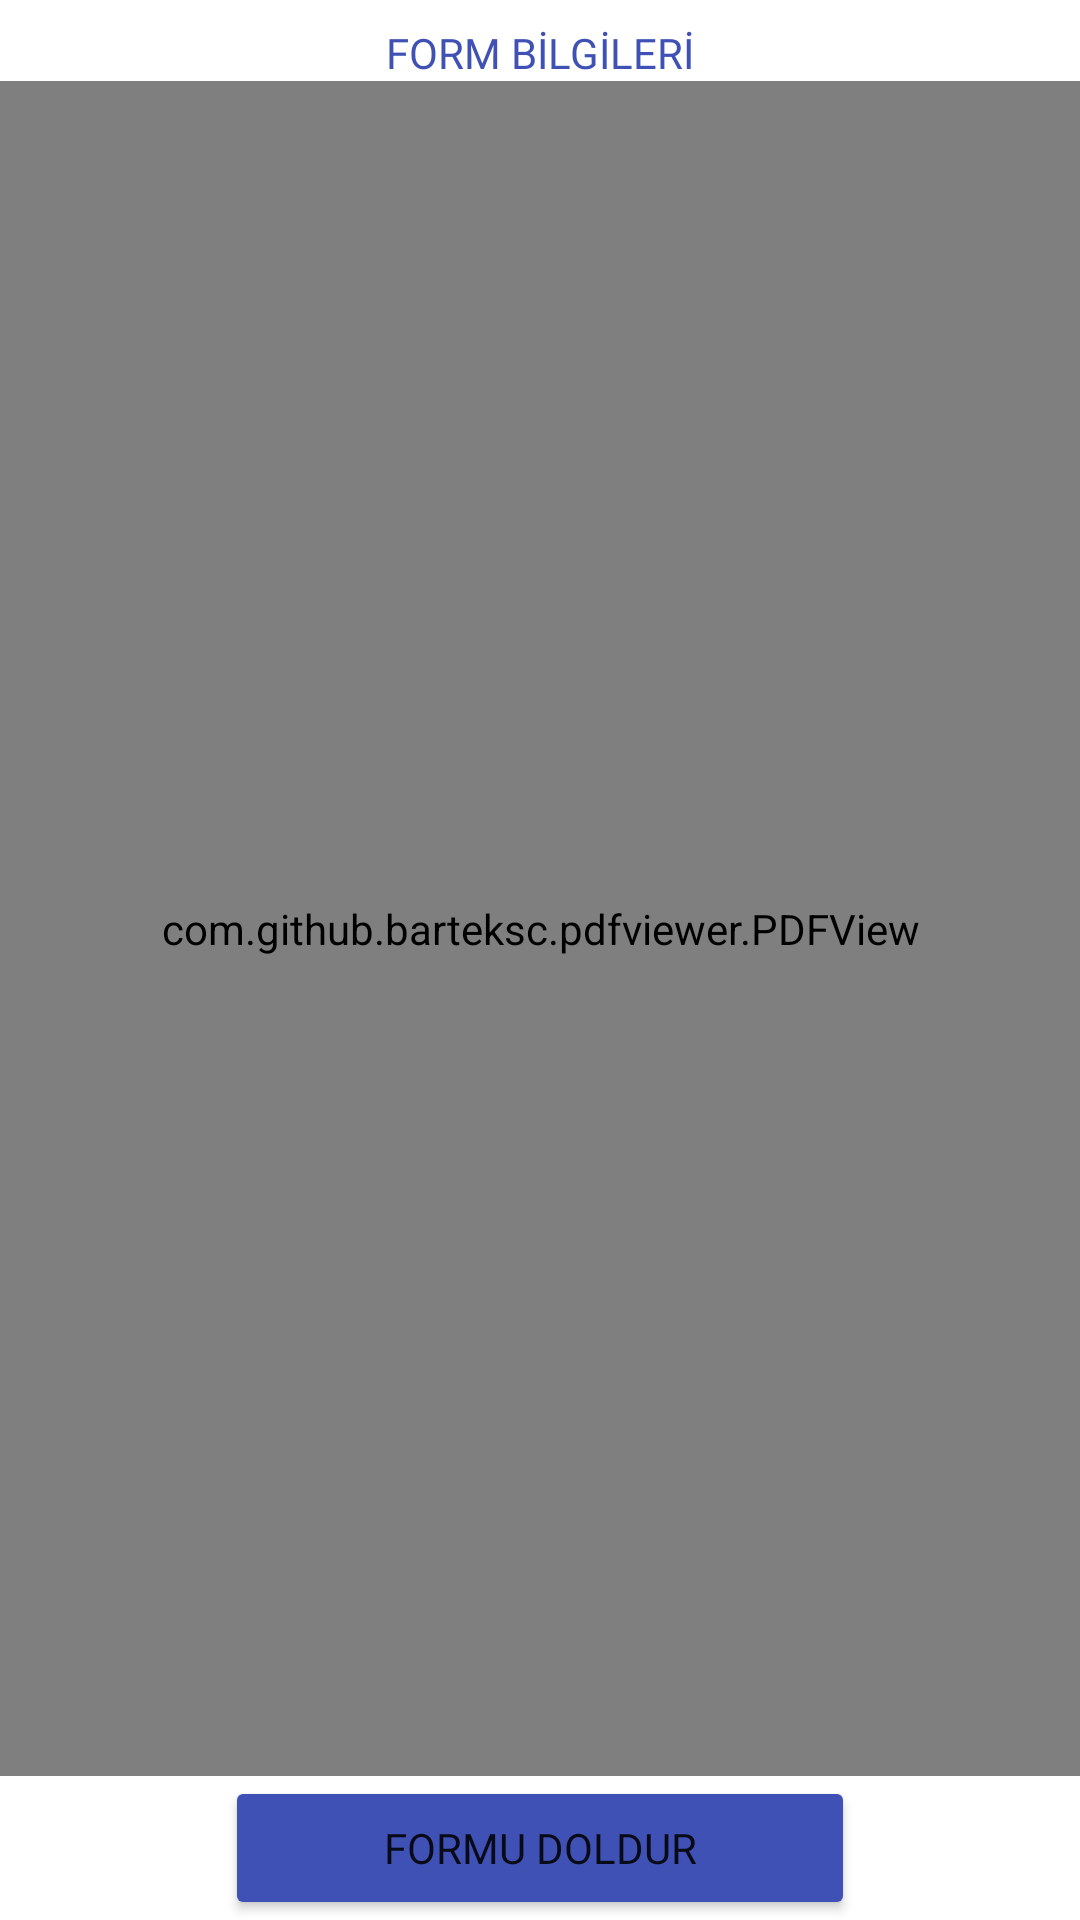

Layout XML and referenced resources for this Android screen:
<!-- AndroidManifest.xml: application theme Theme.GenclikVeSporForm -->
<!-- res/layout/activity_form_bilgileri.xml -->
<?xml version="1.0" encoding="utf-8"?>

<androidx.constraintlayout.widget.ConstraintLayout xmlns:android="http://schemas.android.com/apk/res/android"
    xmlns:app="http://schemas.android.com/apk/res-auto"
    xmlns:tools="http://schemas.android.com/tools"
    android:layout_width="match_parent"
    android:layout_height="match_parent"
    tools:context=".FormBilgileriActivity">


    <com.github.barteksc.pdfviewer.PDFView
        android:id="@+id/pdfOkuyucu"
        android:layout_width="match_parent"
        android:layout_height="0dp"
        app:layout_constraintBottom_toTopOf="@+id/buttonFormuDoldur"
        app:layout_constraintEnd_toEndOf="parent"
        app:layout_constraintHorizontal_bias="0.5"
        app:layout_constraintStart_toStartOf="parent"
        app:layout_constraintTop_toBottomOf="@+id/textView11" />

    <Button
        android:id="@+id/buttonFormuDoldur"
        android:layout_width="0dp"
        android:layout_height="wrap_content"
        android:layout_marginStart="75dp"
        android:layout_marginEnd="75dp"
        android:backgroundTint="#3F51B5"
        android:fontFamily="@font/suez_one"
        android:text="Formu Doldur"
        app:layout_constraintBottom_toBottomOf="parent"
        app:layout_constraintEnd_toEndOf="parent"
        app:layout_constraintHorizontal_bias="0.0"
        app:layout_constraintStart_toStartOf="parent" />

    <TextView
        android:id="@+id/textView11"
        android:layout_width="wrap_content"
        android:layout_height="wrap_content"
        android:layout_marginTop="8dp"
        android:fontFamily="@font/suez_one"
        android:text="FORM BİLGİLERİ"
        android:textColor="#3F51B5"
        app:layout_constraintEnd_toEndOf="parent"
        app:layout_constraintHorizontal_bias="0.5"
        app:layout_constraintStart_toStartOf="parent"
        app:layout_constraintTop_toTopOf="parent" />

</androidx.constraintlayout.widget.ConstraintLayout>
<!-- resources referenced by this layout -->
<resources>
  <style name="Theme.GenclikVeSporForm" parent="Theme.MaterialComponents.DayNight.DarkActionBar">
          
          <item name="colorPrimary">@color/purple_500</item>
          <item name="colorPrimaryVariant">@color/purple_700</item>
          <item name="colorOnPrimary">@color/white</item>
          
          <item name="colorSecondary">@color/teal_200</item>
          <item name="colorSecondaryVariant">@color/teal_700</item>
          <item name="colorOnSecondary">@color/black</item>
          
          <item name="android:statusBarColor" tools:targetApi="l">?attr/colorPrimaryVariant</item>
          
          <item name="windowNoTitle">true</item>
          <item name="windowActionBar">false</item>
      </style>
  <color name="purple_500">#3F51B5</color>
  <color name="purple_700">#3F51B5</color>
  <color name="white">#FFFFFFFF</color>
  <color name="teal_200">#FF03DAC5</color>
  <color name="teal_700">#FF018786</color>
  <color name="black">#FF000000</color>
</resources>
